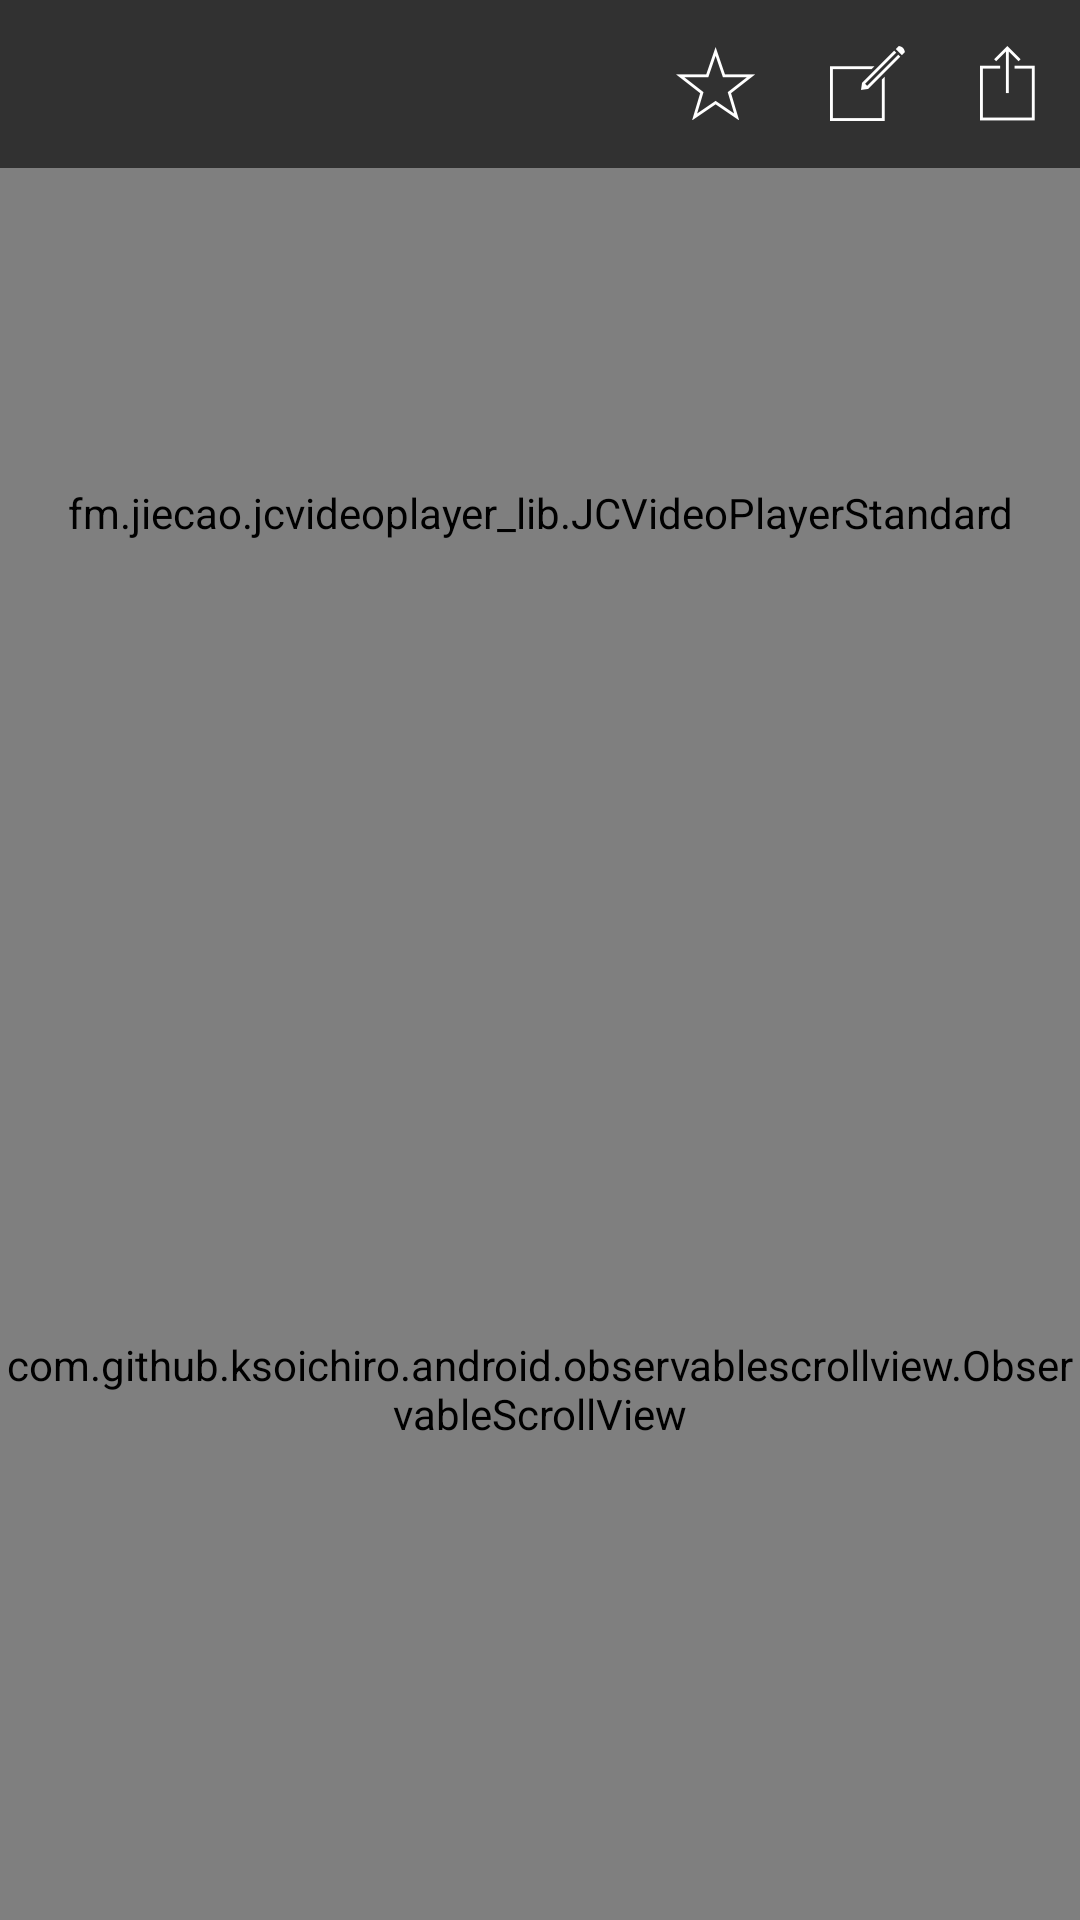

Reconstruct the res/layout file that produces this screen, plus the resources it refers to.
<!-- AndroidManifest.xml: application theme AppThemeLaunch -->
<!-- res/layout/activity_video_detail.xml -->
<?xml version="1.0" encoding="utf-8"?>
<LinearLayout xmlns:android="http://schemas.android.com/apk/res/android"
    xmlns:app="http://schemas.android.com/apk/res-auto"
    android:layout_width="match_parent"
    android:layout_height="match_parent"
    android:orientation="vertical">
    <android.support.design.widget.AppBarLayout
        android:layout_width="match_parent"
        android:layout_height="wrap_content"
        app:popupTheme="@style/ThemeOverlay.AppCompat.Light"
        app:theme="@style/ThemeOverlay.AppCompat.Dark.ActionBar">
        <android.support.v7.widget.Toolbar
            android:id="@+id/toolBar"
            android:layout_width="match_parent"
            android:layout_height="?actionBarSize"
            android:minHeight="?attr/actionBarSize"
            app:popupTheme="@style/ThemeOverlay.AppCompat.Light"
            app:theme="@style/ThemeOverlay.AppCompat.Dark.ActionBar">

            <LinearLayout
                android:layout_width="wrap_content"
                android:layout_height="match_parent"
                android:layout_gravity="right|center_vertical">

                <ImageView
                    android:id="@+id/favorite"
                    android:layout_width="wrap_content"
                    android:layout_height="wrap_content"
                    android:layout_gravity="center_vertical"
                    android:layout_marginRight="25dp"
                    android:src="@drawable/favorite_normal" />

                <ImageView
                    android:id="@+id/write"
                    android:layout_width="wrap_content"
                    android:layout_height="wrap_content"
                    android:layout_gravity="center_vertical"
                    android:layout_marginRight="25dp"
                    android:src="@drawable/write" />

                <ImageView
                    android:id="@+id/share"
                    android:layout_width="wrap_content"
                    android:layout_height="wrap_content"
                    android:layout_gravity="center_vertical"
                    android:layout_marginRight="15dp"
                    android:src="@drawable/share" />
            </LinearLayout>
        </android.support.v7.widget.Toolbar>
    </android.support.design.widget.AppBarLayout>

    <fm.jiecao.jcvideoplayer_lib.JCVideoPlayerStandard
        android:id="@+id/video"
        android:layout_width="match_parent"
        android:layout_height="@dimen/parallax_image_height"/>
    <com.github.ksoichiro.android.observablescrollview.ObservableScrollView
        android:id="@+id/scrollView"
        android:layout_width="match_parent"
        android:layout_height="match_parent"
        android:fillViewport="true">
        <LinearLayout
            android:layout_width="match_parent"
            android:layout_height="match_parent"
            android:orientation="vertical">

            <LinearLayout
                android:id="@+id/news_top"
                android:layout_width="fill_parent"
                android:layout_height="wrap_content"
                android:orientation="vertical">
                <View
                    android:id="@+id/news_top_img_under_line"
                    android:layout_width="fill_parent"
                    android:layout_height="2.0dip"
                    android:background="#ffcead53"
                    android:visibility="gone"/>

                <LinearLayout
                    android:layout_width="fill_parent"
                    android:layout_height="wrap_content"
                    android:layout_marginBottom="10.0dip"
                    android:baselineAligned="false"
                    android:orientation="horizontal"
                    android:paddingTop="10.0dip">

                    <LinearLayout
                        android:layout_width="0.0dip"
                        android:layout_height="wrap_content"
                        android:layout_weight="1.0"
                        android:orientation="horizontal">

                        <TextView
                            android:id="@+id/news_top_type"
                            android:layout_width="wrap_content"
                            android:layout_height="wrap_content"
                            android:layout_marginLeft="15dp"
                            android:textColor="#ffcead53"
                            android:text=""/>
                    </LinearLayout>

                    <LinearLayout
                        android:layout_width="0.0dip"
                        android:layout_height="wrap_content"
                        android:layout_weight="1.0"
                        android:orientation="horizontal">

                        <TextView
                            android:id="@+id/news_top_date"
                            android:layout_width="match_parent"
                            android:layout_height="wrap_content"
                            android:gravity="right"
                            android:layout_marginRight="15dp"
                            android:textColor="#ff000000" />
                    </LinearLayout>
                </LinearLayout>

                <TextView
                    android:id="@+id/news_top_title"
                    android:layout_width="wrap_content"
                    android:layout_height="wrap_content"
                    android:paddingLeft="10dp"
                    android:paddingRight="10dp"
                    android:textSize="24sp"
                    android:typeface="serif"
                    android:textColor="@color/article_page_textcolor_cust3"/>

                <TextView
                    android:id="@+id/news_top_author"
                    android:layout_width="wrap_content"
                    android:layout_height="wrap_content"
                    android:paddingBottom="12.0dip"
                    android:paddingTop="12.0dip"
                    android:paddingLeft="10dp"
                    android:paddingRight="10dp"
                    android:textSize="11sp"
                    android:textColor="@color/article_page_textcolor_author" />

                <TextView
                    android:id="@+id/news_top_lead"
                    android:layout_width="wrap_content"
                    android:layout_height="wrap_content"
                    android:paddingLeft="10dp"
                    android:paddingRight="10dp"
                    android:textSize="15sp"
                    android:textColor="@color/article_page_textcolor_cust3" />

                <View
                    android:id="@+id/news_top_lead_line"
                    android:layout_width="fill_parent"
                    android:layout_height="0.5dp"
                    android:layout_margin="5dp"
                    android:layout_marginTop="15dp"
                    android:background="@color/item_column_page_textcolor_author"
                    android:visibility="gone" />
            </LinearLayout>

            <LinearLayout
                android:id="@+id/news_parse_web"
                android:layout_width="fill_parent"
                android:layout_height="wrap_content"
                android:layout_marginBottom="10.0dip"
                android:gravity="center_horizontal"
                android:orientation="vertical"
                android:layout_marginTop="15dp"
                android:paddingLeft="10dp"
                android:paddingRight="10dp"
                android:visibility="visible" />

            <WebView
                android:id="@+id/webView"
                android:layout_width="match_parent"
                android:layout_height="wrap_content"
                android:visibility="gone" />
        </LinearLayout>

    </com.github.ksoichiro.android.observablescrollview.ObservableScrollView>
</LinearLayout>
<!-- resources referenced by this layout -->
<resources>
  <color name="article_page_textcolor_author">#ff000000</color>
  <color name="article_page_textcolor_cust3">#ff000000</color>
  <color name="item_column_page_textcolor_author">#ff9b9b9b</color>
  <dimen name="parallax_image_height">230dp</dimen>
  <!-- drawable favorite_normal: png bitmap (drawable-480dpi, 1971 bytes) -->
  <!-- drawable share: png bitmap (drawable-480dpi, 457 bytes) -->
  <!-- drawable write: png bitmap (drawable-480dpi, 874 bytes) -->
  <style name="AppThemeLaunch" parent="AppTheme">
      </style>
  <style name="AppTheme" parent="Theme.AppCompat.Light.NoActionBar">
          
          <item name="colorPrimary">@color/colorPrimary</item>
          <item name="colorPrimaryDark">@color/colorPrimaryDark</item>
          <item name="colorAccent">@color/colorAccent</item>
      </style>
  <color name="colorPrimary">#ff313131</color>
  <color name="colorPrimaryDark">#ff030303</color>
  <color name="colorAccent">#FF4081</color>
</resources>
